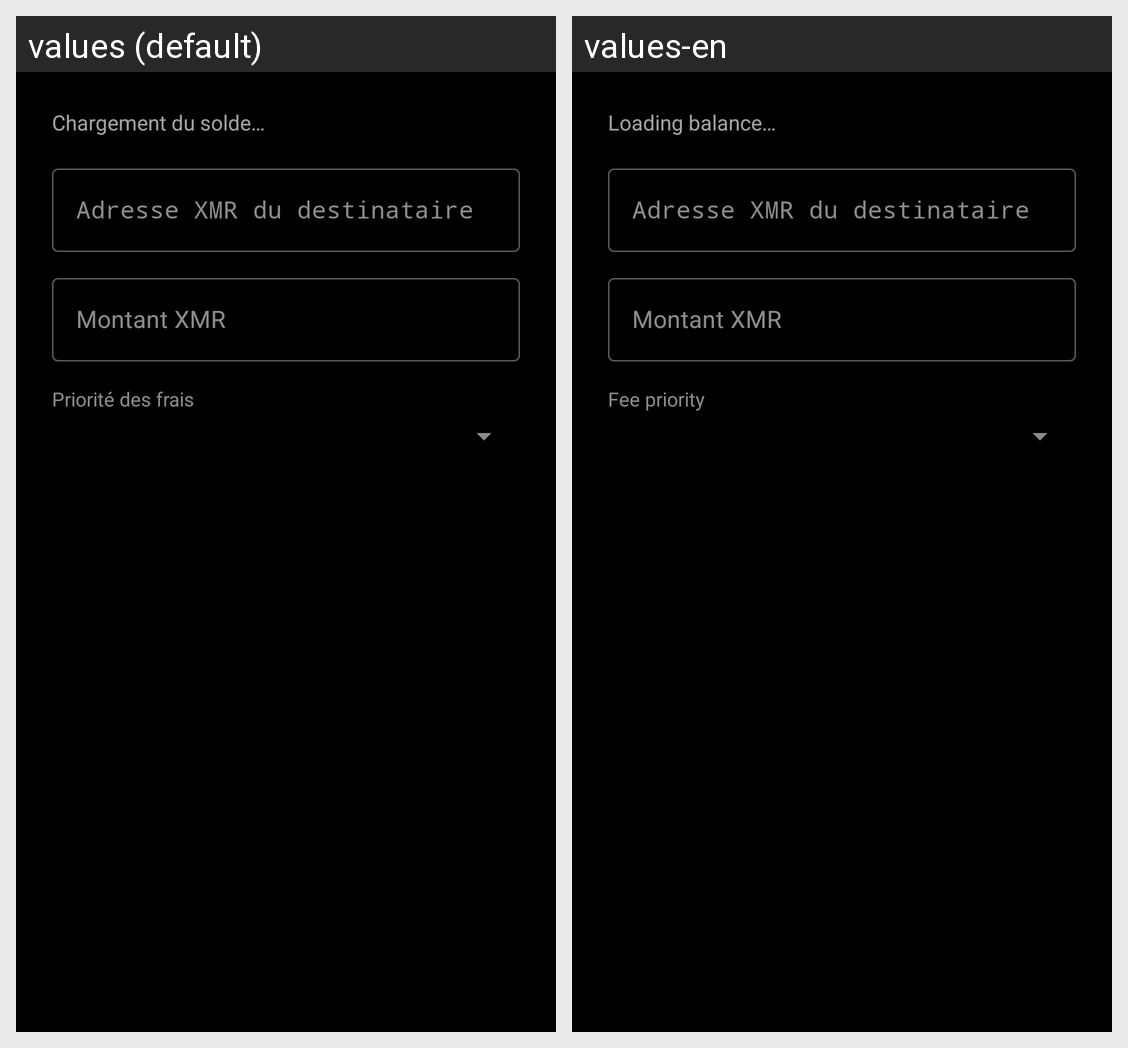

Translations of the strings shown on this Android screen, per locale in the grid:
Android screen res/layout/dialog_xmr_send.xml rendered under 2 locales, left to right: values (default), values-en. Device: Nexus 5 (rendered at 1080×1920; each locale shown at half size, 540×960, under a caption strip naming it); theme Theme.Fialka.
Strings drawn on this screen, with the default value and each locale's value (text and hints the layout hard-codes, and strings that could not be matched under every locale, appear in the picture but are not listed):

xmr_loading_balance
  values: Chargement du solde…
  values-en: Loading balance…

xmr_send_address_hint
  values: Adresse XMR du destinataire
  values-en: Adresse XMR du destinataire  [not translated; the default value is used]

xmr_send_amount_hint
  values: Montant XMR
  values-en: Montant XMR  [not translated; the default value is used]

xmr_fee_priority
  values: Priorité des frais
  values-en: Fee priority
